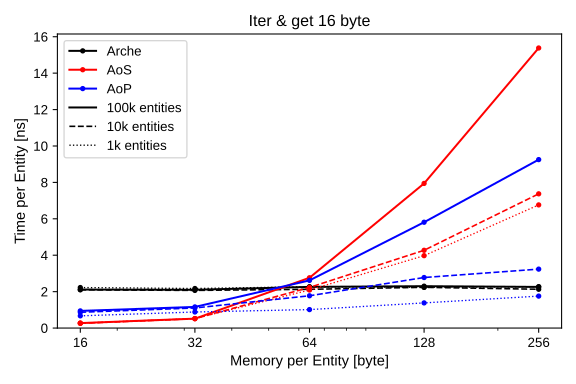

Data behind this chart, as committed beside it:
Model; Bytes; Entities; TotalTime; Time
Arche; 16; 1000; 2225; 2.225
Arche; 16; 10000; 20994; 2.099
Arche; 16; 100000; 211542; 2.115
Arche; 32; 1000; 2172; 2.172
Arche; 32; 10000; 20683; 2.068
Arche; 32; 100000; 210160; 2.102
Arche; 64; 1000; 2268; 2.268
Arche; 64; 10000; 21285; 2.128
Arche; 64; 100000; 226078; 2.261
Arche; 128; 1000; 2239; 2.239
Arche; 128; 10000; 22373; 2.237
Arche; 128; 100000; 229986; 2.3
Arche; 256; 1000; 2273; 2.273
Arche; 256; 10000; 21312; 2.131
Arche; 256; 100000; 225957; 2.26
AoP; 16; 1000; 670.5; 0.6705
AoP; 16; 10000; 8665; 0.8665
AoP; 16; 100000; 94175; 0.9417
AoP; 32; 1000; 882.3; 0.8823
AoP; 32; 10000; 11031; 1.103
AoP; 32; 100000; 116077; 1.161
AoP; 64; 1000; 1014; 1.014
AoP; 64; 10000; 17728; 1.773
AoP; 64; 100000; 261839; 2.618
AoP; 128; 1000; 1381; 1.381
AoP; 128; 10000; 27756; 2.776
AoP; 128; 100000; 581235; 5.812
AoP; 256; 1000; 1755; 1.755
AoP; 256; 10000; 32367; 3.237
AoP; 256; 100000; 925178; 9.252
AoS; 16; 1000; 266.3; 0.2663
AoS; 16; 10000; 2587; 0.2587
AoS; 16; 100000; 27404; 0.274
AoS; 32; 1000; 522.2; 0.5222
AoS; 32; 10000; 5143; 0.5143
AoS; 32; 100000; 51683; 0.5168
AoS; 64; 1000; 2089; 2.089
AoS; 64; 10000; 22305; 2.231
AoS; 64; 100000; 276172; 2.762
AoS; 128; 1000; 3976; 3.976
AoS; 128; 10000; 42712; 4.271
AoS; 128; 100000; 794406; 7.944
AoS; 256; 1000; 6764; 6.764
AoS; 256; 10000; 73719; 7.372
AoS; 256; 100000; 1538220; 15.38
